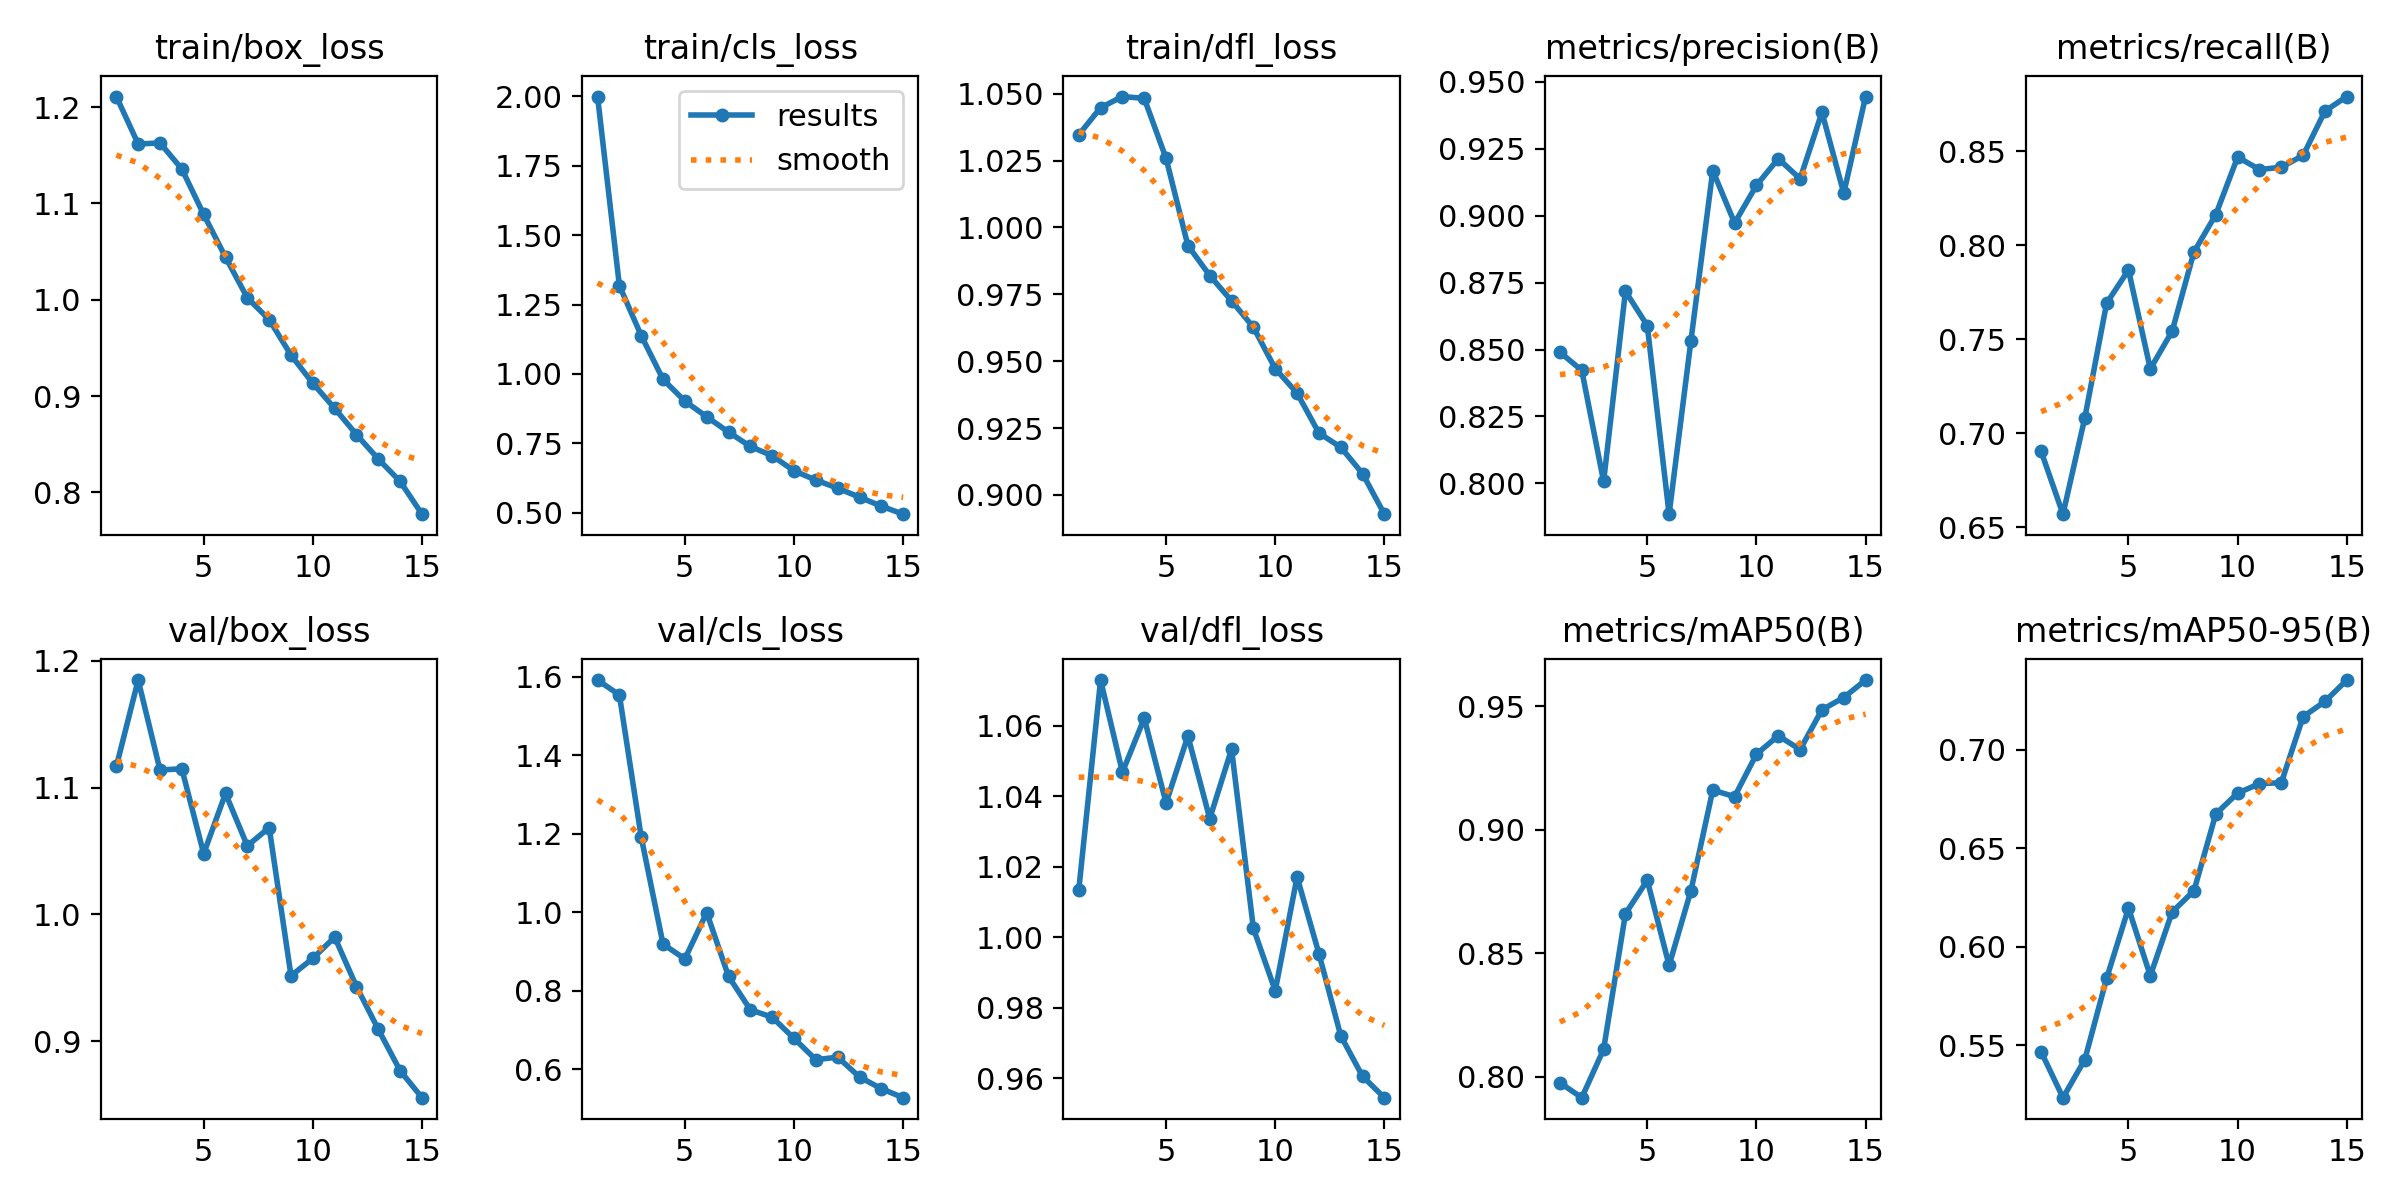

Data behind this chart, as committed beside it:
epoch, time, train/box_loss, train/cls_loss, train/dfl_loss, metrics/precision(B), metrics/recall(B), metrics/mAP50(B), metrics/mAP50-95(B), val/box_loss, val/cls_loss, val/dfl_loss, lr/pg0, lr/pg1, lr/pg2
1, 10.71, 1.211, 1.999, 1.035, 0.849, 0.6902, 0.7976, 0.5467, 1.117, 1.591, 1.013, 0.000553, 0.000553, 0.000553
2, 20.31, 1.162, 1.318, 1.045, 0.8422, 0.6569, 0.7916, 0.5235, 1.185, 1.553, 1.073, 0.001035, 0.001035, 0.001035
3, 29.61, 1.163, 1.138, 1.049, 0.8007, 0.7081, 0.8112, 0.5428, 1.114, 1.191, 1.047, 0.001445, 0.001445, 0.001445
4, 38.95, 1.136, 0.9804, 1.048, 0.8718, 0.7691, 0.866, 0.584, 1.115, 0.9184, 1.062, 0.001337, 0.001337, 0.001337
5, 48.4, 1.089, 0.9021, 1.026, 0.8589, 0.7868, 0.8796, 0.6196, 1.048, 0.8808, 1.038, 0.001227, 0.001227, 0.001227
6, 58, 1.044, 0.8455, 0.9932, 0.7885, 0.7342, 0.8452, 0.5853, 1.095, 0.9987, 1.057, 0.001117, 0.001117, 0.001117
7, 66.85, 1.002, 0.7905, 0.982, 0.8533, 0.7542, 0.8754, 0.6176, 1.054, 0.8361, 1.034, 0.001007, 0.001007, 0.001007
8, 75.75, 0.9794, 0.7386, 0.9725, 0.9168, 0.7964, 0.9161, 0.6284, 1.069, 0.7512, 1.053, 0.0008968, 0.0008968, 0.0008968
9, 84.6, 0.9425, 0.7053, 0.9627, 0.8972, 0.8163, 0.9135, 0.6673, 0.9517, 0.7322, 1.002, 0.0007868, 0.0007868, 0.0007868
10, 93.56, 0.9133, 0.6509, 0.9472, 0.9113, 0.8469, 0.9307, 0.6779, 0.9654, 0.6783, 0.9848, 0.0006768, 0.0006768, 0.0006768
11, 102.6, 0.8873, 0.6177, 0.9381, 0.9213, 0.8402, 0.9382, 0.6827, 0.9821, 0.624, 1.017, 0.0005668, 0.0005668, 0.0005668
12, 111.4, 0.86, 0.5884, 0.9232, 0.9137, 0.8415, 0.9325, 0.6832, 0.9432, 0.6305, 0.9953, 0.0004568, 0.0004568, 0.0004568
13, 120.3, 0.8347, 0.556, 0.9179, 0.9386, 0.8477, 0.9486, 0.7167, 0.9094, 0.58, 0.972, 0.0003467, 0.0003467, 0.0003467
14, 129.2, 0.8114, 0.5237, 0.908, 0.9083, 0.8713, 0.9536, 0.7244, 0.8768, 0.5502, 0.9605, 0.0002367, 0.0002367, 0.0002367
15, 138.1, 0.7775, 0.4948, 0.8928, 0.9444, 0.8791, 0.9607, 0.7352, 0.8556, 0.5273, 0.9544, 0.0001267, 0.0001267, 0.0001267
